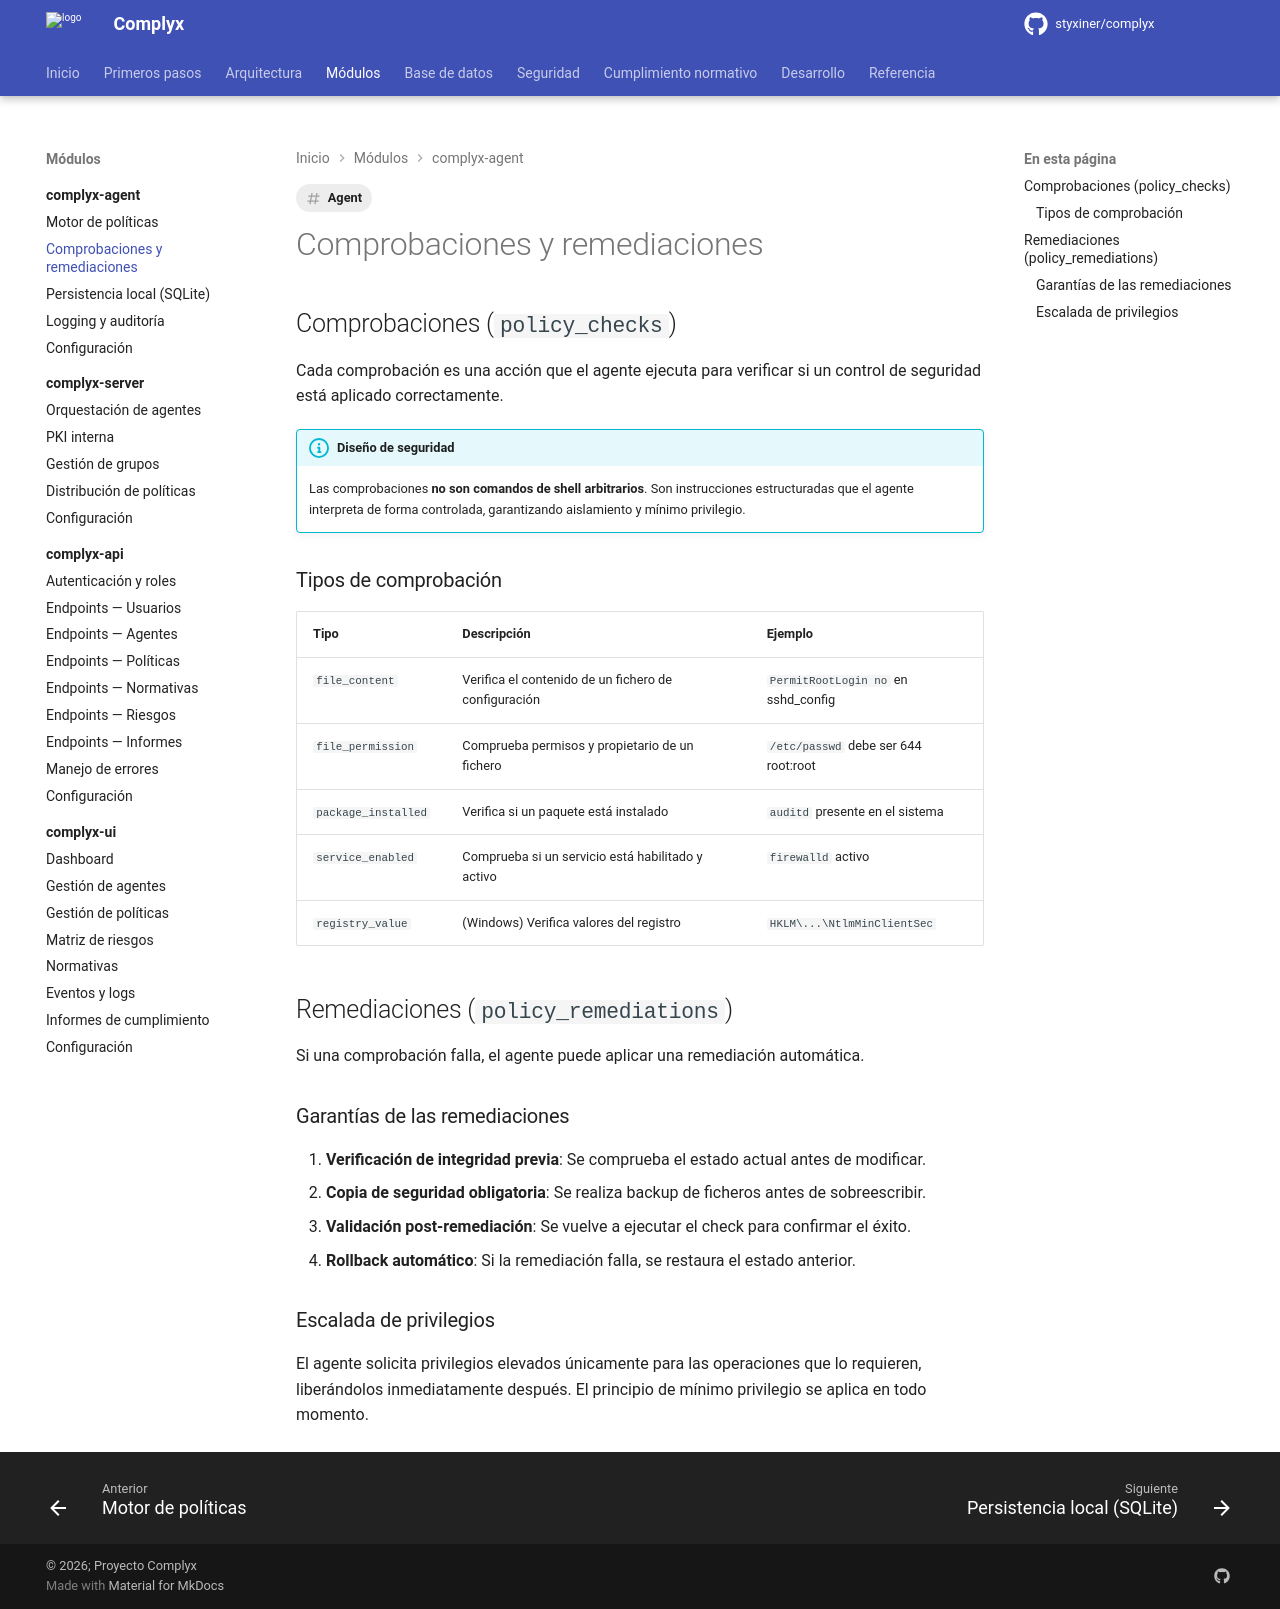

repository: styxiner/complyx · page: modules/complyx-agent/checks-remediations/index.html · generator: mkdocs

---
title: Comprobaciones y remediaciones
tags: [Agent]
---

# Comprobaciones y remediaciones

## Comprobaciones (`policy_checks`)

Cada comprobación es una acción que el agente ejecuta para verificar si un control de seguridad está aplicado correctamente.

!!! info "Diseño de seguridad"
    Las comprobaciones **no son comandos de shell arbitrarios**. Son instrucciones estructuradas que el agente interpreta de forma controlada, garantizando aislamiento y mínimo privilegio.

### Tipos de comprobación

| Tipo | Descripción | Ejemplo |
|---|---|---|
| `file_content` | Verifica el contenido de un fichero de configuración | `PermitRootLogin no` en sshd_config |
| `file_permission` | Comprueba permisos y propietario de un fichero | `/etc/passwd` debe ser 644 root:root |
| `package_installed` | Verifica si un paquete está instalado | `auditd` presente en el sistema |
| `service_enabled` | Comprueba si un servicio está habilitado y activo | `firewalld` activo |
| `registry_value` | (Windows) Verifica valores del registro | `HKLM\...\NtlmMinClientSec` |

## Remediaciones (`policy_remediations`)

Si una comprobación falla, el agente puede aplicar una remediación automática.

### Garantías de las remediaciones

1. **Verificación de integridad previa**: Se comprueba el estado actual antes de modificar.
2. **Copia de seguridad obligatoria**: Se realiza backup de ficheros antes de sobreescribir.
3. **Validación post-remediación**: Se vuelve a ejecutar el check para confirmar el éxito.
4. **Rollback automático**: Si la remediación falla, se restaura el estado anterior.

### Escalada de privilegios

El agente solicita privilegios elevados únicamente para las operaciones que lo requieren, liberándolos inmediatamente después. El principio de mínimo privilegio se aplica en todo momento.
